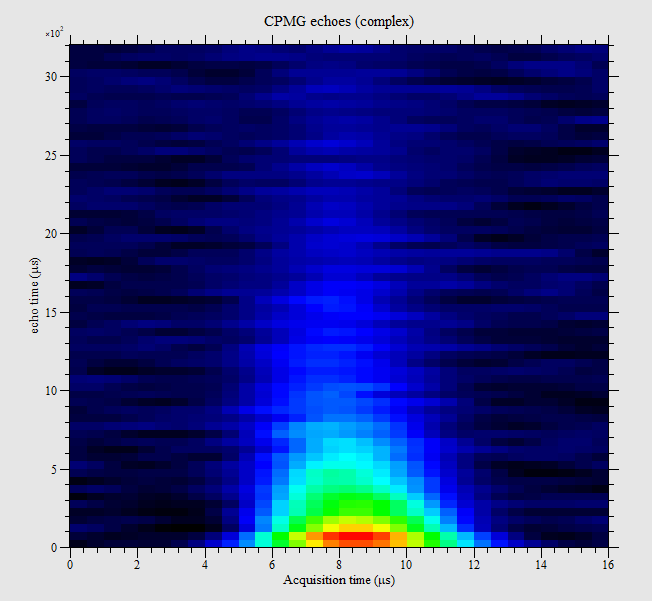

The file beside this chart, header and first rows:
-0.278796, -0.307771, -0.202032, -0.31592, -0.144267, -0.260559, -0.151669, -0.219388, -0.185113, -0.184001, -0.172327, -0.109907, -0.0531989, -0.0183472, 0.197444, 0.0330633, 0.536437, 0.0442443, 0.93299, 0.0973094, 1.45873, 0.246966, 2.16218, 0.426431
-0.1418, 0.01026, -0.2124, -0.05208, -0.2496, -0.1303, -0.2381, -0.1789, -0.2142, -0.1945, -0.2157, -0.2252, -0.2057, -0.3133, -0.1071, -0.4136, 0.1432, -0.456, 0.6013, -0.4424, 1.296, -0.4202, 2.189, -0.3959
0.0895, 0.2504, 0.02641, 0.1397, -0.07666, 0.009878, -0.1968, -0.06952, -0.2967, -0.0918, -0.3707, -0.1021, -0.4273, -0.1625, -0.4269, -0.282, -0.296, -0.3996, 0.03444, -0.4584, 0.5972, -0.4343, 1.365, -0.3276
-0.1732, -0.1174, -0.1163, -0.04924, -0.07541, 0.06896, -0.05989, 0.1882, -0.09625, 0.2575, -0.1802, 0.2636, -0.2565, 0.2131, -0.2729, 0.1431, -0.1599, 0.08796, 0.1822, 0.04431, 0.7514, 0.01786, 1.424, 0.02911
-0.2216, -0.1794, -0.2223, -0.2322, -0.2156, -0.3186, -0.2506, -0.3797, -0.316, -0.4135, -0.3584, -0.473, -0.3636, -0.5041, -0.2986, -0.4266, -0.08672, -0.2646, 0.2709, -0.07644, 0.7025, 0.06813, 1.199, 0.1093
0.01039, 0.3937, -0.09268, 0.3239, -0.1626, 0.1603, -0.2152, -0.01182, -0.2568, -0.1192, -0.2778, -0.153, -0.2746, -0.1281, -0.253, -0.07603, -0.1789, -0.0578, 0.05191, -0.08843, 0.5098, -0.1225, 1.127, -0.141
-0.3426, -0.2075, -0.2771, -0.1922, -0.1896, -0.1605, -0.1741, -0.1768, -0.2297, -0.2465, -0.2623, -0.3138, -0.2044, -0.3453, -0.08975, -0.3449, 0.04453, -0.3095, 0.2434, -0.2501, 0.566, -0.2094, 1.023, -0.2027
0.003762, 0.1769, 0.06738, 0.1957, 0.008045, 0.2162, -0.1052, 0.1718, -0.1633, 0.06845, -0.1407, -0.02379, -0.07259, -0.06724, 0.02245, -0.08444, 0.16, -0.09341, 0.3598, -0.09323, 0.6424, -0.1045, 1.042, -0.1413
-0.3125, 0.1416, -0.2729, 0.04124, -0.1938, -0.05934, -0.1351, -0.1252, -0.1261, -0.1531, -0.1516, -0.1323, -0.1621, -0.08166, -0.102, -0.05634, 0.0345, -0.09391, 0.2302, -0.1768, 0.5088, -0.2516, 0.8932, -0.2742
-0.0301, -0.1765, -0.08514, -0.2048, -0.1092, -0.1819, -0.1041, -0.1229, -0.09726, -0.07923, -0.09584, -0.09669, -0.07086, -0.1295, -0.0007801, -0.08902, 0.1129, 0.003312, 0.2821, 0.03359, 0.5317, -0.0304, 0.8723, -0.1047
0.1356, -0.1544, 0.02998, -0.1672, -0.1204, -0.1356, -0.2425, -0.1163, -0.2711, -0.1681, -0.2139, -0.2338, -0.1118, -0.2271, 0.01577, -0.174, 0.1632, -0.1462, 0.3231, -0.1492, 0.5164, -0.1239, 0.7988, -0.03156
-0.1131, -0.3423, -0.1727, -0.2943, -0.1856, -0.2587, -0.1342, -0.2549, -0.06012, -0.2684, -0.04249, -0.262, -0.1075, -0.2327, -0.1868, -0.2216, -0.1598, -0.256, 0.05838, -0.2986, 0.4322, -0.2917, 0.8412, -0.2379
-0.1026, 0.08683, -0.2318, 0.07856, -0.3013, 0.03715, -0.2815, -0.01054, -0.1782, 0.003141, -0.04962, 0.0497, 0.03063, 0.0156, 0.04015, -0.1118, 0.03558, -0.2266, 0.1031, -0.2809, 0.2761, -0.3236, 0.5395, -0.364
-0.08229, -0.08168, -0.1288, 0.01395, -0.08547, 0.06722, -0.007678, 0.07303, 0.01613, 0.06976, -0.01756, 0.0499, -0.03535, -0.03011, 0.03528, -0.16, 0.1803, -0.2484, 0.3361, -0.241, 0.4941, -0.1904, 0.6919, -0.1591
-0.03228, -0.151, -0.04325, -0.2, -0.1178, -0.2618, -0.2068, -0.2841, -0.2625, -0.2496, -0.2733, -0.2123, -0.2486, -0.1961, -0.1931, -0.1692, -0.07996, -0.1194, 0.1352, -0.06508, 0.4626, -0.03848, 0.8601, -0.07745
0.06889, -0.1234, 0.08102, -0.142, 0.1201, -0.1213, 0.1674, -0.07792, 0.1725, -0.03979, 0.1219, -0.03556, 0.09055, -0.06237, 0.1543, -0.09134, 0.2697, -0.1234, 0.3738, -0.1636, 0.515, -0.187, 0.7652, -0.1867
-0.1046, -0.08508, -0.121, -0.09961, -0.1144, -0.08595, -0.05658, -0.02763, 0.01607, 0.06318, 0.05947, 0.1253, 0.09052, 0.124, 0.1258, 0.07868, 0.1583, 0.009561, 0.2273, -0.04571, 0.3691, -0.04549, 0.5377, -0.01914
-0.1295, -0.02701, -0.04821, -0.0886, 0.01607, -0.2031, 0.02255, -0.2745, 0.01807, -0.2783, 0.05173, -0.2275, 0.08868, -0.1233, 0.1015, -0.009031, 0.1878, 0.06918, 0.4133, 0.1088, 0.676, 0.11, 0.8583, 0.06779
-0.03571, -0.00415, -0.03824, 0.0622, -0.08332, 0.1417, -0.1673, 0.1426, -0.2468, 0.02928, -0.266, -0.1109, -0.2036, -0.1677, -0.08641, -0.1442, 0.04395, -0.1109, 0.1858, -0.0913, 0.37, -0.07719, 0.5946, -0.07143
-0.07309, 0.02404, -0.06804, 0.02279, -0.0437, 0.03743, -0.01207, 0.04767, -0.003427, 0.03635, -0.02951, 0.03091, -0.05918, 0.0676, -0.0506, 0.1165, 0.0173, 0.1044, 0.1553, 0.02338, 0.3564, -0.05535, 0.5847, -0.09386
0.06856, 0.08788, 0.05923, 0.1341, -0.01299, 0.2175, -0.08927, 0.2967, -0.1063, 0.3041, -0.08055, 0.2216, -0.06322, 0.1213, -0.06106, 0.05539, -0.02069, -0.006169, 0.1205, -0.1023, 0.3584, -0.2307, 0.6103, -0.3248
0.1266, -0.1794, 0.1654, -0.1524, 0.1417, -0.0846, 0.06788, -0.05611, -0.01425, -0.0845, -0.06639, -0.1198, -0.06002, -0.1312, -0.01611, -0.103, 0.0179, -0.04196, 0.06953, -0.003815, 0.2071, -0.0193, 0.4215, -0.05486
-0.05905, -0.02039, -0.2195, -0.03556, -0.3063, -0.03709, -0.2925, -0.03964, -0.2372, -0.02825, -0.2121, 0.01032, -0.2067, 0.03597, -0.1591, 0.01982, -0.04964, -0.0002016, 0.09349, 0.008688, 0.2597, -0.002577, 0.4596, -0.07946
-0.01801, 0.1075, -0.112, 0.1357, -0.1676, 0.1194, -0.1671, 0.04956, -0.1085, -0.002097, -0.02389, -0.002914, 0.03071, -0.02036, 0.05316, -0.0837, 0.09981, -0.1134, 0.2059, -0.08449, 0.3562, -0.07856, 0.5248, -0.1225
-0.05037, -0.004065, -0.06541, 0.03427, -0.04263, 0.05111, -0.005199, 0.01072, -0.00908, -0.06272, -0.03296, -0.1562, -0.02212, -0.2594, 0.02757, -0.3068, 0.1005, -0.2657, 0.2209, -0.1856, 0.4069, -0.1306, 0.6175, -0.1424
0.04538, 0.0286, 0.04648, -0.01498, 0.04843, -0.1014, 0.07517, -0.1391, 0.1184, -0.09965, 0.08043, -0.06494, -0.04924, -0.098, -0.1213, -0.1721, -0.02898, -0.2141, 0.1875, -0.1781, 0.4316, -0.1156, 0.6301, -0.09679
5.44358e-006, 0.009905, -0.05388, -0.03434, -0.06126, -0.01159, 0.01635, 0.04313, 0.1056, 0.0598, 0.1469, 0.004231, 0.1506, -0.06758, 0.1165, -0.07807, 0.05441, -0.04946, 0.03545, -0.06029, 0.1109, -0.1102, 0.2684, -0.1403
0.04962, 0.01535, 0.07331, -0.04712, 0.04491, -0.09621, -0.015, -0.09822, -0.09603, -0.08487, -0.1706, -0.08838, -0.1828, -0.1022, -0.1234, -0.1045, -0.03774, -0.08704, 0.05293, -0.06557, 0.1624, -0.05167, 0.3022, -0.02967
-0.123, -0.07611, -0.03709, -0.1207, 0.05219, -0.1183, 0.1419, -0.054, 0.1885, 0.04065, 0.1473, 0.08913, 0.07579, 0.07026, 0.05958, 0.05631, 0.1207, 0.08309, 0.2328, 0.109, 0.3658, 0.0933, 0.5045, 0.04021
-0.05585, -0.132, -0.06877, -0.08468, -0.1042, -0.03834, -0.1225, -0.006358, -0.1229, 0.02885, -0.0955, 0.09694, -0.03524, 0.1634, 0.01879, 0.1342, 0.05186, 0.01474, 0.1117, -0.06985, 0.2288, -0.06058, 0.3746, -0.0273
-0.1071, -0.01796, -0.033, -0.02603, -0.02548, 0.006809, -0.04662, 0.01204, -0.05368, -0.06017, -0.05076, -0.1517, -0.06261, -0.2106, -0.07343, -0.2554, -0.02593, -0.3114, 0.09273, -0.3537, 0.2246, -0.3172, 0.3274, -0.1985
-0.06868, -0.1369, -0.09392, -0.1479, -0.1256, -0.04166, -0.1869, 0.1104, -0.2524, 0.1618, -0.2632, 0.08581, -0.2287, -0.02609, -0.2134, -0.08566, -0.1841, -0.06649, -0.04111, -0.0195, 0.2059, -0.001541, 0.4547, -0.0195
-0.004844, -0.1131, -0.02789, -0.1961, -0.06912, -0.2125, -0.09773, -0.1874, -0.08777, -0.1441, -0.05054, -0.07798, 0.01253, 0.02168, 0.1199, 0.1372, 0.2265, 0.2161, 0.2696, 0.207, 0.2764, 0.1099, 0.3088, -0.02594
-0.2505, 0.02806, -0.2376, 0.04257, -0.1211, -0.0008002, -0.04402, -0.05801, -0.05173, -0.08034, -0.06739, -0.08834, -0.05781, -0.1224, -0.0203, -0.1505, 0.05762, -0.1332, 0.1421, -0.103, 0.1746, -0.1029, 0.1915, -0.115
0.1857, -0.09368, 0.08729, -0.07217, -0.02997, -0.05242, -0.0927, -0.005019, -0.09865, 0.06187, -0.08325, 0.08618, -0.05502, 0.04246, -0.005836, -0.0176, 0.05506, -0.02861, 0.1077, 0.01133, 0.1535, 0.04002, 0.1979, 0.01815
-0.1582, 0.04415, -0.1159, 0.05349, -0.1344, 0.09496, -0.16, 0.1485, -0.1592, 0.1582, -0.1328, 0.09106, -0.06195, -0.009903, 0.03765, -0.09905, 0.1139, -0.1595, 0.1578, -0.1704, 0.1921, -0.1358, 0.2368, -0.09503
-0.2241, -0.155, -0.2594, -0.1629, -0.2336, -0.1714, -0.1279, -0.2096, 0.01127, -0.2468, 0.09745, -0.2303, 0.09262, -0.1725, 0.05577, -0.09877, 0.03944, -0.004923, 0.0468, 0.06827, 0.09745, 0.07249, 0.1978, 0.05462
-0.01891, 0.01252, -0.007276, 0.06188, -0.01126, 0.1149, -0.06944, 0.1218, -0.1425, 0.05119, -0.1448, -0.05545, -0.07397, -0.123, -0.006922, -0.1173, 0.004703, -0.06233, 0.007306, -0.005598, 0.08382, 0.02099, 0.2161, 0.0124
0.01316, 0.09228, -0.006765, 0.1063, 0.004928, 0.09168, 0.00694, 0.05058, -0.05225, 0.008066, -0.1493, 0.005679, -0.2219, 0.03695, -0.2423, 0.02827, -0.2104, -0.0506, -0.1559, -0.1326, -0.09774, -0.1566, 0.01218, -0.1391
-0.06303, -0.1623, -0.0258, -0.1822, 0.04496, -0.21, 0.09021, -0.225, 0.1038, -0.2037, 0.1073, -0.1727, 0.08077, -0.177, 0.02195, -0.2082, -0.01835, -0.2096, 0.01104, -0.1494, 0.1115, -0.05012, 0.2219, 0.03131
-0.2258, 0.1642, -0.137, 0.03706, -0.03332, -0.05208, -0.02718, -0.09244, -0.1311, -0.121, -0.2515, -0.1289, -0.2929, -0.09104, -0.2179, -0.03146, -0.05656, 0.009485, 0.105, 0.008734, 0.2011, -0.0443, 0.2411, -0.1206
-0.02154, -0.06279, -0.07903, 0.01968, -0.1188, 0.0944, -0.1277, 0.107, -0.1072, 0.07662, -0.05515, 0.03896, 0.02673, 0.006603, 0.119, 0.007269, 0.1797, 0.07099, 0.1809, 0.14, 0.1631, 0.1256, 0.1884, 0.0578
-0.1619, -0.2309, -0.1709, -0.2121, -0.1765, -0.1782, -0.156, -0.148, -0.07455, -0.1068, 0.02619, -0.037, 0.07912, 0.03595, 0.07975, 0.07708, 0.07822, 0.08248, 0.1014, 0.05654, 0.1412, 0.009156, 0.1881, -0.03251
0.03022, -0.09857, 0.08342, -0.1365, 0.1039, -0.1725, 0.09481, -0.1874, 0.0489, -0.1399, -0.02642, -0.03084, -0.06469, 0.1049, -0.01593, 0.2193, 0.07971, 0.2596, 0.1351, 0.2235, 0.1316, 0.166, 0.1323, 0.1157
0.09813, -0.05373, 0.05755, -0.06295, 0.02554, -0.1025, -0.01087, -0.1538, -0.04611, -0.164, -0.08981, -0.1629, -0.1577, -0.2048, -0.2222, -0.2559, -0.2233, -0.2594, -0.1332, -0.209, 0.01952, -0.1361, 0.1558, -0.09267
0.01625, -0.04476, 0.08197, -0.04631, 0.1317, -0.07608, 0.1343, -0.07419, 0.08479, -0.02575, 0.01854, 0.01433, -0.02041, -0.02393, -0.01541, -0.1374, 0.03865, -0.2205, 0.1286, -0.194, 0.2198, -0.09653, 0.2946, -0.01064
0.02029, 0.09605, -0.0185, 0.05954, -0.06517, -0.005887, -0.1092, -0.08472, -0.1721, -0.1127, -0.2533, -0.09595, -0.288, -0.08884, -0.2278, -0.1109, -0.1029, -0.1229, 0.01315, -0.07753, 0.05773, -0.006407, 0.03626, 0.04112
-0.06172, -0.1402, -0.02105, -0.1188, 0.02107, -0.05768, 0.003867, 0.01815, -0.04945, 0.07439, -0.07584, 0.1128, -0.05657, 0.1235, 0.00649, 0.1015, 0.1062, 0.08105, 0.1896, 0.09081, 0.2011, 0.1215, 0.1782, 0.1459
-0.1365, 0.04643, -0.1372, 0.004543, -0.1491, -0.1152, -0.185, -0.1983, -0.2123, -0.184, -0.2062, -0.1249, -0.1453, -0.08208, -0.06447, -0.06074, -0.04633, -0.06515, -0.066, -0.102, -0.01061, -0.1354, 0.1252, -0.1312
0.02209, 0.1379, -0.05614, 0.1692, -0.118, 0.1288, -0.1177, 0.0189, -0.1143, -0.04224, -0.1634, 0.01104, -0.2359, 0.07595, -0.2432, 0.03046, -0.1395, -0.09234, 0.0003044, -0.1828, 0.08271, -0.2016, 0.1124, -0.158
0.006211, 0.004021, -0.05581, 0.04848, -0.06269, 0.1044, -0.004165, 0.113, 0.07703, 0.1172, 0.1469, 0.1692, 0.163, 0.2124, 0.1077, 0.1832, 0.02839, 0.1252, -0.02448, 0.09273, -0.03775, 0.07002, 0.009741, 0.06091
0.05905, 0.1755, 0.05113, 0.1272, 0.03061, 0.01574, -0.002687, -0.1025, -0.05043, -0.1788, -0.1064, -0.1987, -0.1353, -0.1928, -0.1004, -0.1833, -0.0262, -0.1554, 0.04332, -0.1183, 0.1131, -0.1042, 0.2059, -0.08578
-0.1419, -0.01822, -0.1363, -0.005691, -0.08688, 0.07987, -0.0304, 0.1546, -0.01241, 0.1723, 0.007508, 0.1805, 0.07256, 0.1866, 0.1292, 0.1276, 0.1082, 0.03077, 0.04124, 0.009526, 0.01591, 0.06418, 0.04242, 0.07947
-0.09716, 0.03899, -0.1198, 0.006812, -0.1082, -0.01234, -0.1004, -0.03791, -0.14, -0.04924, -0.1754, -0.05565, -0.1421, -0.08037, -0.06387, -0.07815, 0.008748, -0.02224, 0.05075, 0.03428, 0.05348, 0.04027, 0.0385, -0.0115
-0.0236, -0.2197, 0.03723, -0.1872, 0.04342, -0.1712, -0.003801, -0.146, -0.03975, -0.08299, -0.03227, -0.006065, 0.009195, 0.009237, 0.06239, -0.04105, 0.08695, -0.07354, 0.03726, -0.07646, -0.05013, -0.1147, -0.05497, -0.2054
-0.02208, 0.01149, 0.03426, -0.006727, 0.06044, -0.00696, 0.04054, -0.02409, 0.007101, -0.0936, -0.006882, -0.1748, 0.0269, -0.2057, 0.07858, -0.1783, 0.08037, -0.1253, 0.03244, -0.06528, -0.01028, 0.01998, -0.009661, 0.1307
-0.1036, 0.01665, -0.003331, -0.005616, 0.04637, -0.02661, 0.03617, -0.006153, 0.008025, 0.03041, 0.02445, 0.07022, 0.08641, 0.1368, 0.1226, 0.2191, 0.1021, 0.2631, 0.07522, 0.2228, 0.08397, 0.09974, 0.1244, -0.05435
0.04576, -0.1999, -0.01241, -0.2113, -0.06357, -0.248, -0.06705, -0.2621, -0.0439, -0.2025, -0.03639, -0.1044, -0.04576, -0.01546, -0.04485, 0.05266, -0.02564, 0.09791, 0.01858, 0.1164, 0.117, 0.1064, 0.2618, 0.0916
0.01632, -0.08796, 0.04864, -0.05582, 0.01648, -0.07698, -0.005968, -0.1119, 0.03312, -0.09553, 0.1118, -0.007711, 0.16, 0.1003, 0.1368, 0.1437, 0.08405, 0.1194, 0.05376, 0.1034, 0.04764, 0.1159, 0.08003, 0.1014
0.003046, -0.008795, 0.02844, -0.008354, 0.08362, -0.02897, 0.1563, -0.02588, 0.177, 0.005353, 0.1173, 0.01297, 0.03231, -0.005355, -0.04405, -0.02817, -0.1074, -0.04798, -0.1154, -0.05745, -0.06216, -0.06695, -0.003874, -0.09456
0.02858, 0.07299, 0.07505, 0.07114, 0.06999, 0.1174, 0.03357, 0.1821, 0.01217, 0.1816, -0.00329, 0.1064, -0.05488, 0.02518, -0.1357, -0.03653, -0.1945, -0.0858, -0.2018, -0.09129, -0.1368, -0.04706, 0.01055, -0.007432
... 3 more rows
